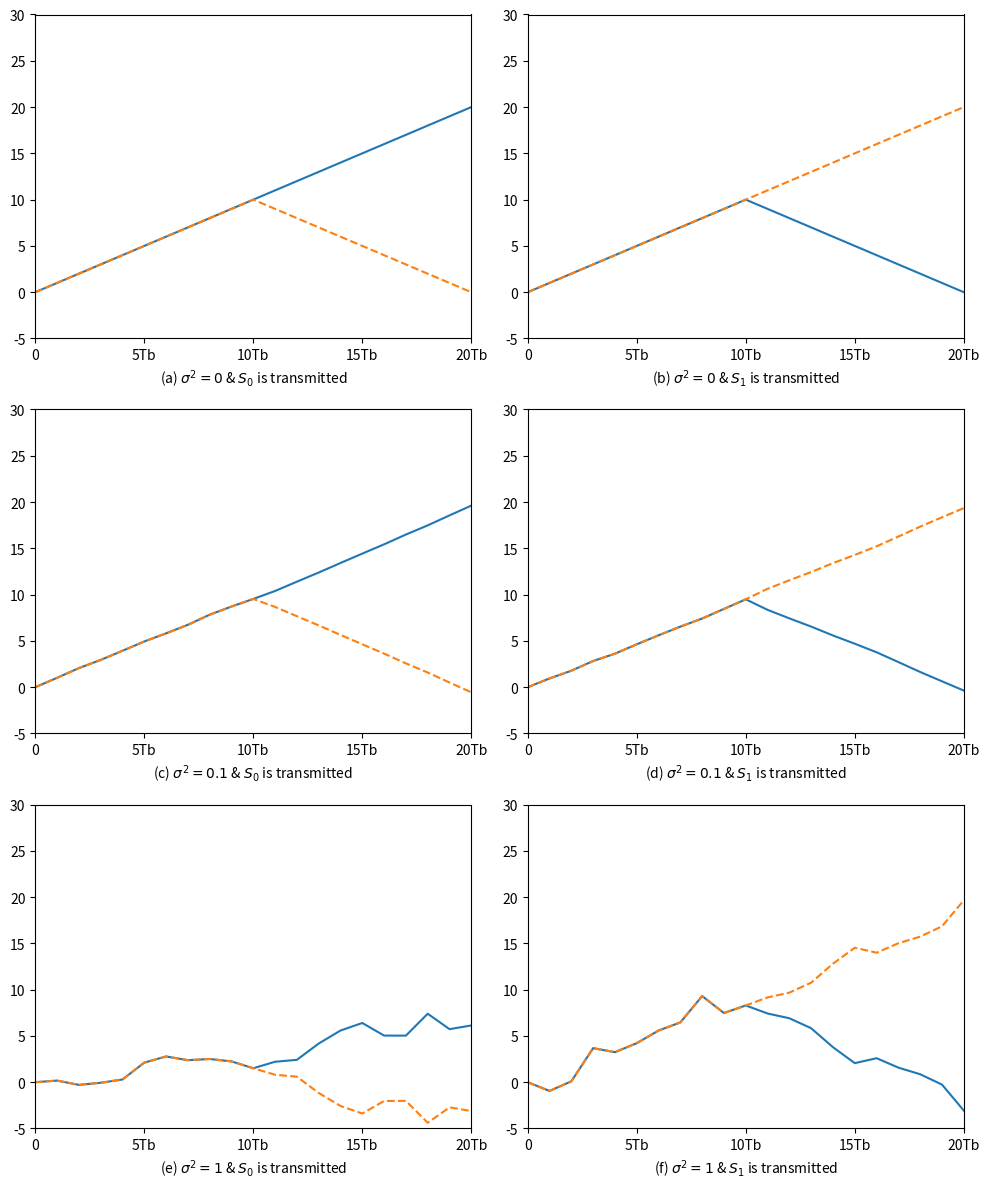

Write Python code to recreate this figure.
import numpy as np
import matplotlib.pyplot as plt

# ---------------------------------------------------------
# % Inicialización
# ---------------------------------------------------------
K = 20        # Número de muestras
A = 1         # Amplitud de la señal
l = np.arange(K + 1)  # Equivalente a l=0:K para el eje X de las gráficas

# % Definiendo las formas de onda de la señal
s_0 = A * np.ones(K)
# En Python concatenamos arreglos así:
s_1 = np.concatenate((A * np.ones(K // 2), -A * np.ones(K // 2)))

# ---------------------------------------------------------
# Función principal para evitar repetir código
# ---------------------------------------------------------
def simular_y_graficar(s_transmitida, desviacion_estandar, titulo, posicion_subplot):
    # Generación de ruido gaussiano ~N(0, std^2)
    ruido = np.random.normal(0, desviacion_estandar, K)
    r = s_transmitida + ruido  # Señal recibida
    
    # Inicializando señales de salida
    r_0 = np.zeros(K)
    r_1 = np.zeros(K)
    
    # El loop de correlación. 
    # Usamos range(1, K + 1) para que 'n' vaya de 1 a 20, igual que en MATLAB
    for n in range(1, K + 1):
        # En Python, el índice 'n-1' es donde guardamos el valor actual.
        # r[:n] toma exactamente 'n' elementos (del índice 0 al n-1)
        r_0[n-1] = np.sum(r[:n] * s_0[:n])
        r_1[n-1] = np.sum(r[:n] * s_1[:n])
        
    # Graficando los resultados
    plt.subplot(3, 2, posicion_subplot)
    
    # Prependemos un 0 para que coincida con la longitud de 'l' (21 elementos)
    # Equivalente en MATLAB a: plot(l, [0 r_0])
    r_0_plot = np.insert(r_0, 0, 0)
    r_1_plot = np.insert(r_1, 0, 0)
    
    plt.plot(l, r_0_plot, '-', label='r_0')
    plt.plot(l, r_1_plot, '--', label='r_1')
    
    # Configuración visual de la gráfica
    plt.xticks([0, 5, 10, 15, 20], ['0', '5Tb', '10Tb', '15Tb', '20Tb'])
    plt.axis([0, 20, -5, 30])
    plt.xlabel(titulo, fontsize=10)

# ---------------------------------------------------------
# Ejecución de los Casos
# ---------------------------------------------------------
plt.figure(figsize=(10, 12)) # Ajustamos el tamaño del canvas

# Caso 1: Ruido nulo (std = 0)
simular_y_graficar(s_0, 0, r'(a) $\sigma^2=0$ & $S_0$ is transmitted', 1)
simular_y_graficar(s_1, 0, r'(b) $\sigma^2=0$ & $S_1$ is transmitted', 2)

# Caso 2: Ruido bajo (std = 0.1)
simular_y_graficar(s_0, 0.1, r'(c) $\sigma^2=0.1$ & $S_0$ is transmitted', 3)
simular_y_graficar(s_1, 0.1, r'(d) $\sigma^2=0.1$ & $S_1$ is transmitted', 4)

# Caso 3: Ruido alto (std = 1)
simular_y_graficar(s_0, 1, r'(e) $\sigma^2=1$ & $S_0$ is transmitted', 5)
simular_y_graficar(s_1, 1, r'(f) $\sigma^2=1$ & $S_1$ is transmitted', 6)

plt.tight_layout() # Evita que los textos se empalmen
plt.show()
